Dataset: Dataset (GitHub, FrustratedBoy420/Malus-Domestica-A-Spectral-Signature-Based-Approach). Classes: healthy, infected.

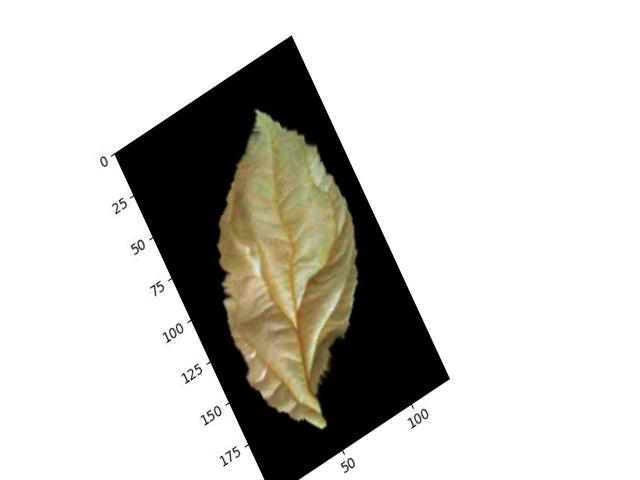
Label: healthy

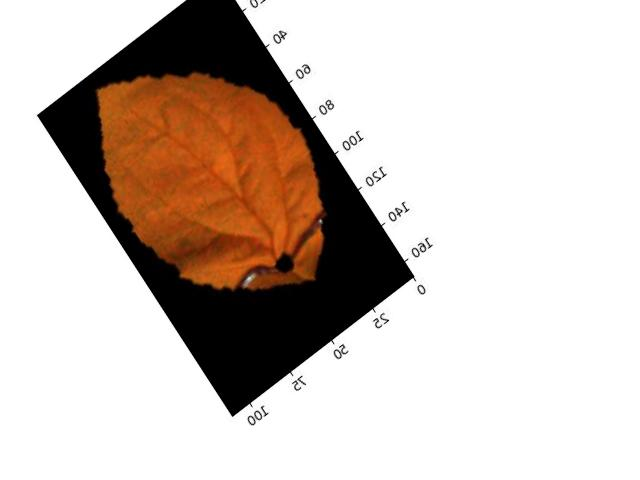
Label: infected

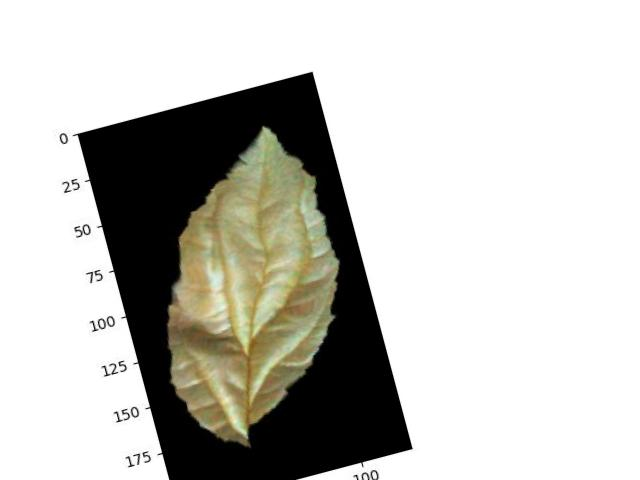
Label: healthy

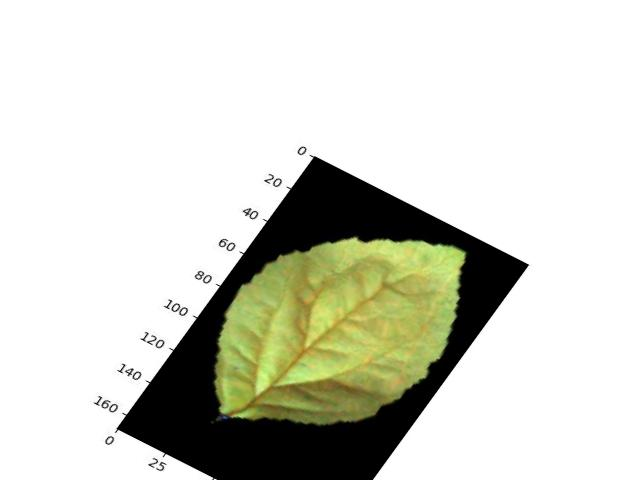
Label: infected
